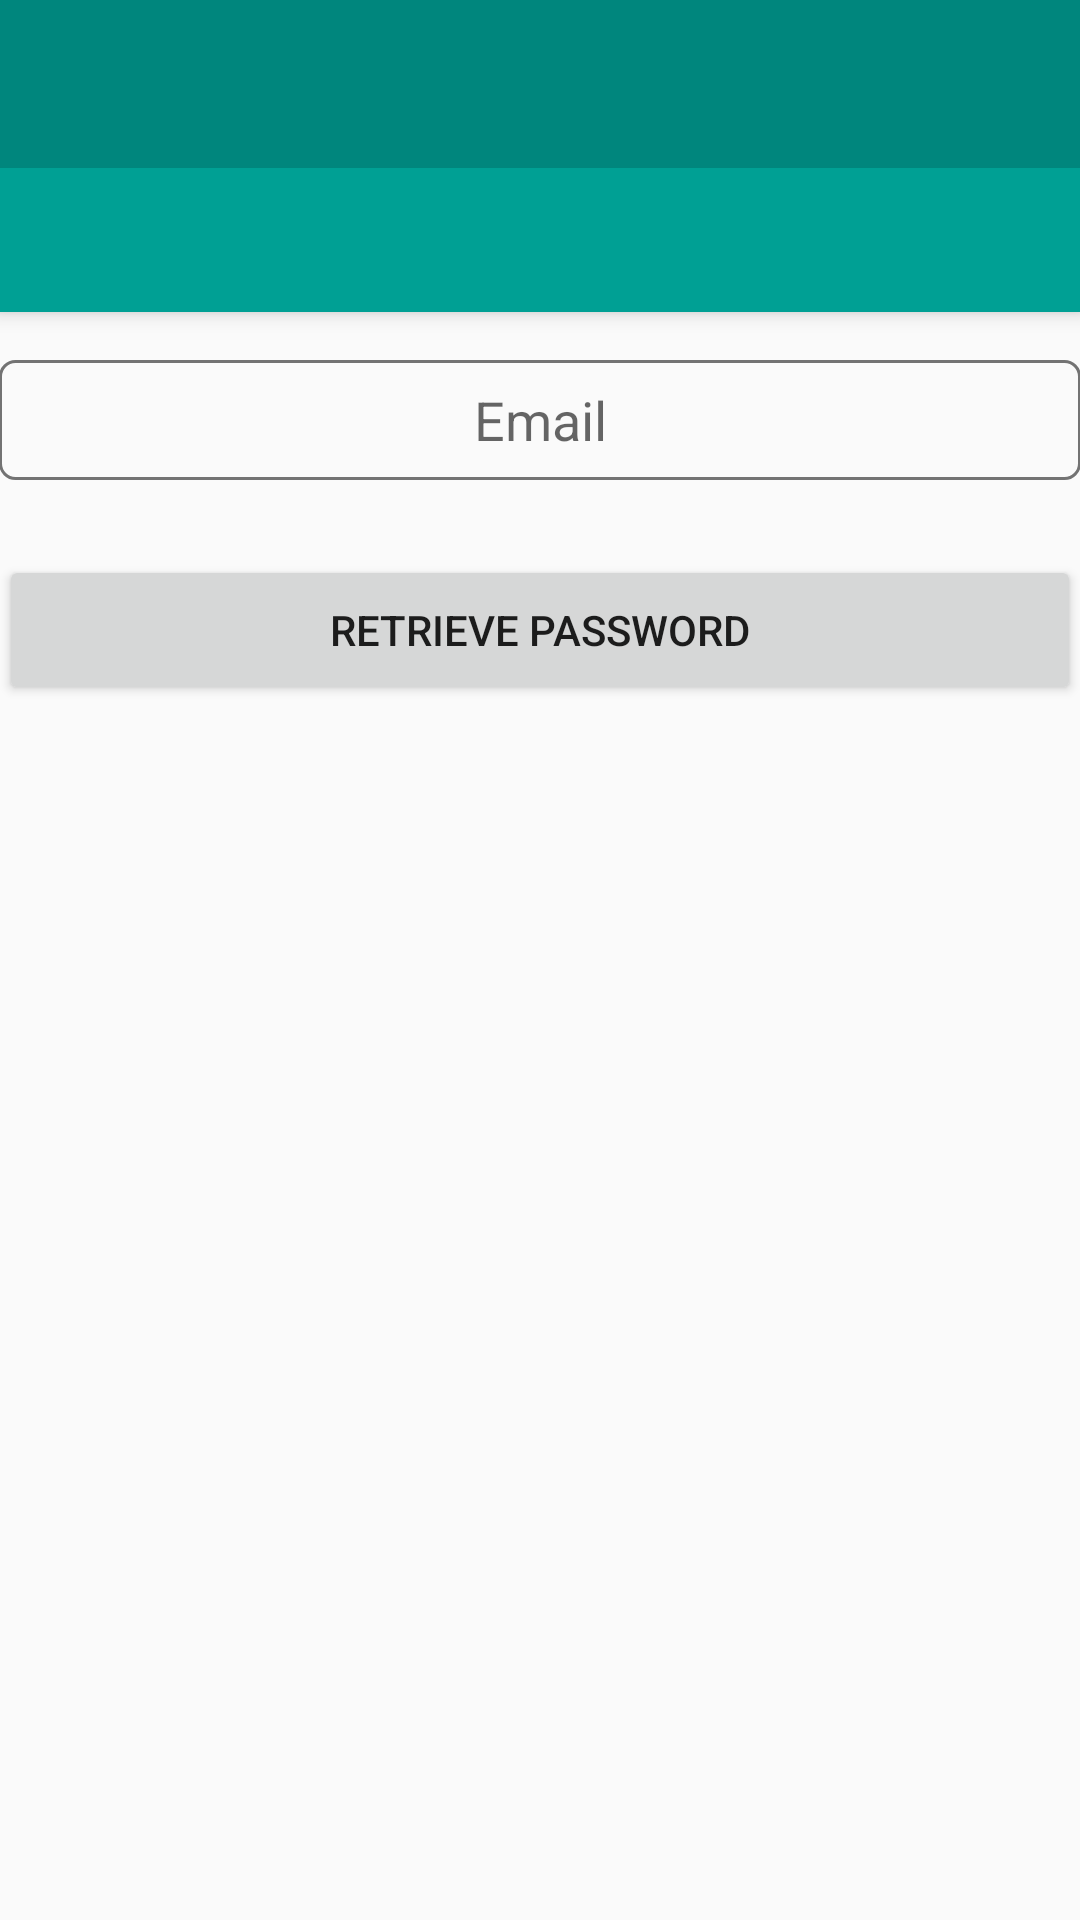

Produce the Android XML layout that renders to this screen, including the resource entries it uses.
<!-- AndroidManifest.xml: application theme AppTheme -->
<!-- res/layout/activity_retrivepassword.xml -->
<?xml version="1.0" encoding="utf-8"?>
<android.support.design.widget.CoordinatorLayout
    xmlns:android="http://schemas.android.com/apk/res/android"
    xmlns:app="http://schemas.android.com/apk/res-auto"
    android:orientation="vertical"
    android:layout_width="match_parent"
    android:layout_height="match_parent"
    app:layout_behavior="@string/appbar_scrolling_view_behavior">

    <include layout="@layout/appbarlayout_scroll"/>

    <LinearLayout
        android:layout_width="match_parent"
        android:layout_height="match_parent"
        android:paddingRight="@dimen/abc_action_bar_progress_bar_size"
        android:paddingLeft="@dimen/abc_action_bar_progress_bar_size"
        android:orientation="vertical"
        android:layout_marginTop="120dp">

        <EditText
            android:layout_width="fill_parent"
            android:layout_height="40dp"
            android:hint="@string/et_hint_email"
            android:gravity="center"
            android:layout_gravity="center"
            android:background="@drawable/rectangle_edittext"
            android:id="@+id/et_email"
            android:inputType="textEmailAddress"
            android:layout_marginBottom="25dp"/>

        <Button
            android:layout_width="match_parent"
            android:layout_height="50dp"
            android:layout_gravity="center"
            android:id="@+id/btn_retrieve"
            android:text="@string/btn_text_retrivepass"
            android:onClick="onClick"/>
    </LinearLayout>

</android.support.design.widget.CoordinatorLayout>
<!-- res/layout/appbarlayout_scroll.xml (included above) -->
<?xml version="1.0" encoding="utf-8"?>
<android.support.design.widget.AppBarLayout
    android:layout_width="match_parent"
    android:layout_height="wrap_content"
    xmlns:app="http://schemas.android.com/apk/res-auto"
    android:theme="@style/ThemeOverlay.AppCompat.Dark.ActionBar"
    xmlns:android="http://schemas.android.com/apk/res/android">

    <android.support.v7.widget.Toolbar
        android:id="@+id/toolbar"
        android:layout_width="match_parent"
        android:layout_height="56dp"
        android:background="#00867d"
        app:popupTheme="@style/ThemeOverlay.AppCompat.Light"/>

    <android.support.design.widget.TabLayout
        android:layout_width="match_parent"
        android:layout_height="48dp"
        android:id="@+id/tablayout"
        android:background="#00a094"
        app:tabMode="scrollable"
        app:tabGravity="fill"
        app:tabTextColor="#7d7d7d"
        app:tabIndicatorColor="#fff"
        android:fillViewport="false"/>


</android.support.design.widget.AppBarLayout>
<!-- resources referenced by this layout -->
<resources>
  <!-- drawable rectangle_edittext (drawable) -->
  <?xml version="1.0" encoding="utf-8"?>
  <shape xmlns:android="http://schemas.android.com/apk/res/android"
      android:shape="rectangle">
  
  
      <stroke android:color="#ff737373"
          android:width="1dp"/>
  
      <corners
          android:bottomLeftRadius="5dp"
          android:bottomRightRadius="5dp"
          android:topLeftRadius="5dp"
          android:topRightRadius="5dp"/>
  
  </shape>
  <string name="btn_text_retrivepass">Retrieve Password</string>
  <string name="et_hint_email">Email</string>
  <style name="AppTheme" parent="Theme.AppCompat.Light.NoActionBar">
          
      </style>
</resources>
